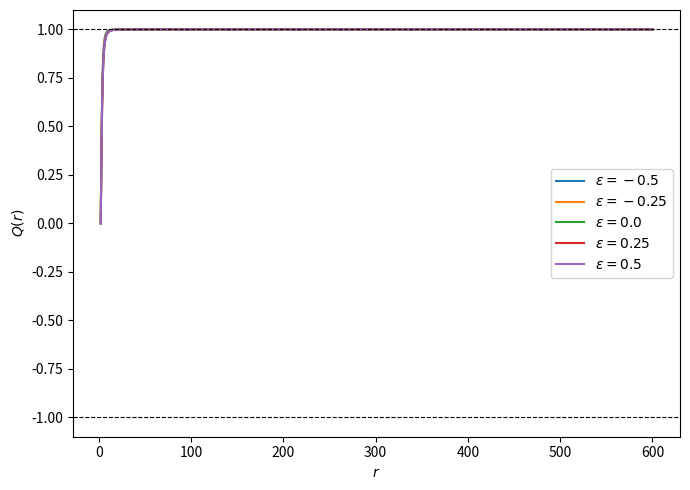
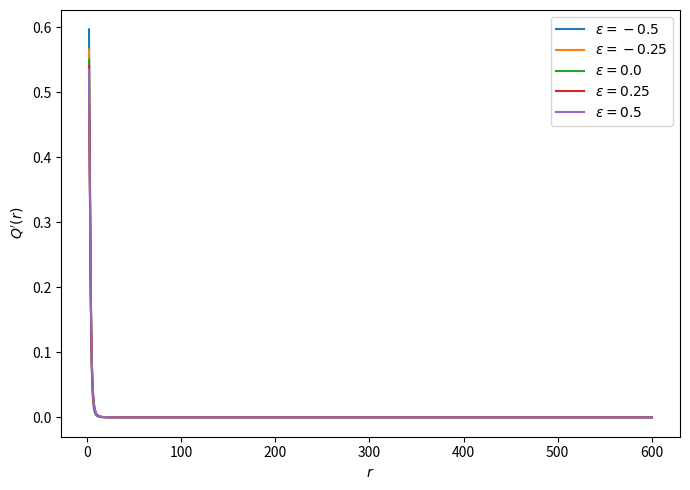

Write the Python code that produced these figures, in order.
import numpy as np
import matplotlib.pyplot as plt

# -----------------------------
# Parameters
# -----------------------------
r_h = 2.0
Rmax = 600.0
N = 4000
eps_list = [-0.5, -0.25, 0.0, 0.25, 0.5]   # perturbation strengths
L = 20.0                                  # decay length for perturbation

r = np.linspace(r_h, Rmax, N)
dr = r[1] - r[0]

# -----------------------------
# Baseline Schwarzschild data
# -----------------------------
v = -1.0 + r_h / r          # harmonic function
u = np.exp(v)               # conformal factor

# -----------------------------
# Perturbation profile p(r)
# -----------------------------
def p_profile(r):
    return np.exp(-(r - r_h) / L)

p = p_profile(r)

# -----------------------------
# Solve Q ODE for each epsilon
# -----------------------------
results = {}

for eps in eps_list:
    phi = u * (1.0 + eps * p)
    phi_prime = np.gradient(phi, dr)

    Q = np.zeros_like(r)
    Qp = np.zeros_like(r)

    breakdown = False
    breakdown_r = None

    for i in range(N - 1):
        rhs = (1.0 - Q[i]**2) * (2.0 / r[i] + phi_prime[i] / phi[i])
        Qp[i] = rhs
        Q[i+1] = Q[i] + dr * rhs

        if abs(Q[i+1]) > 1.0 + 1e-6:
            breakdown = True
            breakdown_r = r[i+1]
            break

    results[eps] = {
        "Q": Q,
        "Qp": Qp,
        "phi": phi,
        "breakdown": breakdown,
        "breakdown_r": breakdown_r,
        "max_Q": np.max(np.abs(Q)),
        "max_Qp": np.max(np.abs(Qp))
    }

# -----------------------------
# Diagnostics
# -----------------------------
print("\nWarping factor robustness diagnostics:\n")
for eps in eps_list:
    res = results[eps]
    if res["breakdown"]:
        print(f"  eps = {eps:+.2f}: breakdown at r ≈ {res['breakdown_r']:.2f}")
    else:
        print(f"  eps = {eps:+.2f}: no finite-radius breakdown | "
              f"max|Q| = {res['max_Q']:.6f}, max|Q'| = {res['max_Qp']:.6e}")

# -----------------------------
# Plot Q(r)
# -----------------------------
plt.figure(figsize=(7,5))
for eps in eps_list:
    plt.plot(r, results[eps]["Q"], label=f"$\\varepsilon={eps}$")
plt.axhline(1.0, color='k', linestyle='--', linewidth=0.8)
plt.axhline(-1.0, color='k', linestyle='--', linewidth=0.8)
plt.xlabel(r"$r$")
plt.ylabel(r"$Q(r)$")

plt.legend()
plt.tight_layout()
plt.show()

# -----------------------------
# Plot Q'(r)
# -----------------------------
plt.figure(figsize=(7,5))
for eps in eps_list:
    plt.plot(r, results[eps]["Qp"], label=f"$\\varepsilon={eps}$")
plt.xlabel(r"$r$")
plt.ylabel(r"$Q'(r)$")

plt.legend()
plt.tight_layout()
plt.show()
